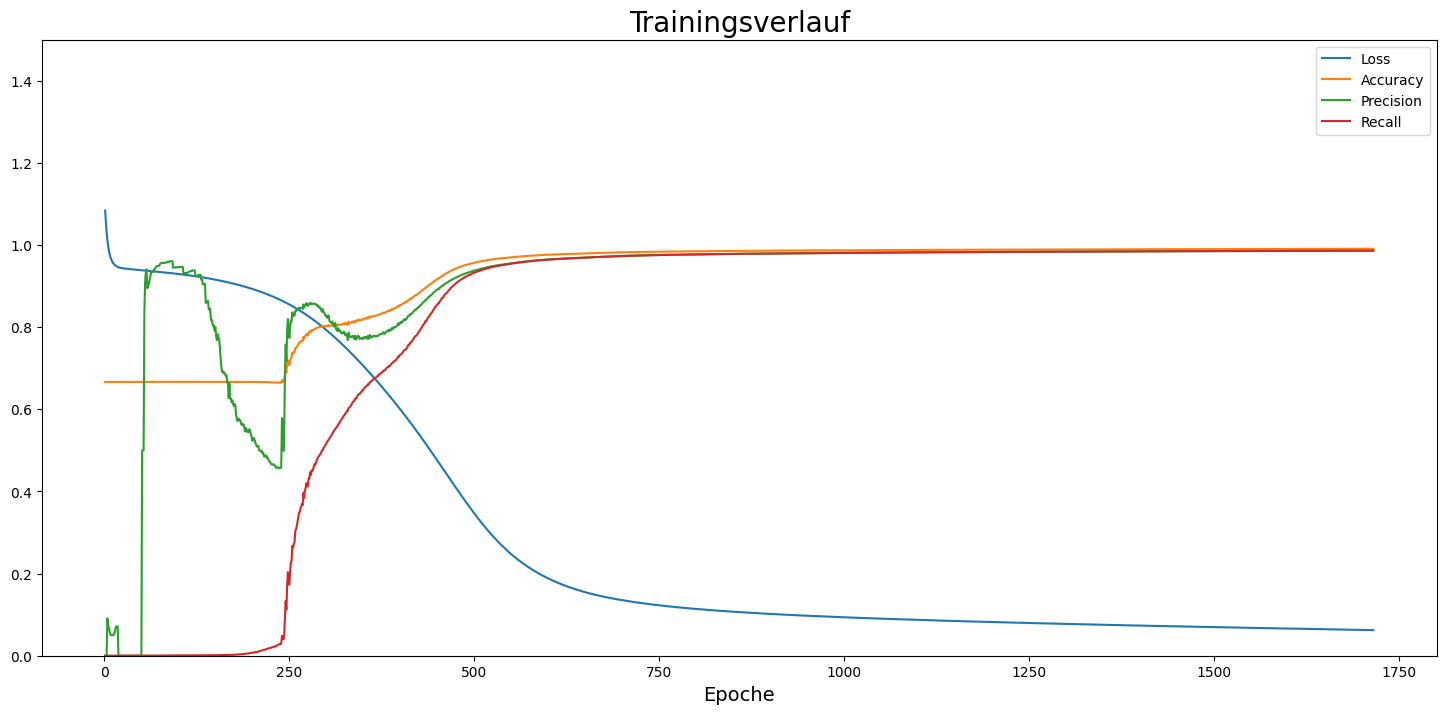

The data file committed next to this chart (first rows):
, loss, accuracy, precision, recall
0, 1.084, 0.6666, 0.0, 0.0
1, 1.056, 0.6666, 0.0, 0.0
2, 1.031, 0.6666, 0.0, 0.0
3, 1.013, 0.6666, 0.09091, 1.5607685782015324e-05
4, 0.9985, 0.6666, 0.07692, 1.5607685782015324e-05
5, 0.9875, 0.6666, 0.06667, 1.5607685782015324e-05
6, 0.9788, 0.6666, 0.05882, 1.5607685782015324e-05
7, 0.9719, 0.6666, 0.05263, 1.5607685782015324e-05
8, 0.9664, 0.6666, 0.05, 1.5607685782015324e-05
9, 0.962, 0.6666, 0.05, 1.5607685782015324e-05
10, 0.9584, 0.6666, 0.05, 1.5607685782015324e-05
11, 0.9556, 0.6666, 0.05, 1.5607685782015324e-05
12, 0.9533, 0.6666, 0.05263, 1.5607685782015324e-05
13, 0.9514, 0.6666, 0.05556, 1.5607685782015324e-05
14, 0.9499, 0.6666, 0.06667, 1.5607685782015324e-05
15, 0.9486, 0.6666, 0.07143, 1.5607685782015324e-05
16, 0.9476, 0.6666, 0.07143, 1.5607685782015324e-05
17, 0.9467, 0.6666, 0.07143, 1.5607685782015324e-05
18, 0.946, 0.6666, 0.0, 0.0
19, 0.9454, 0.6666, 0.0, 0.0
20, 0.9449, 0.6666, 0.0, 0.0
21, 0.9444, 0.6666, 0.0, 0.0
22, 0.944, 0.6666, 0.0, 0.0
23, 0.9437, 0.6666, 0.0, 0.0
24, 0.9434, 0.6666, 0.0, 0.0
25, 0.9431, 0.6666, 0.0, 0.0
26, 0.9429, 0.6666, 0.0, 0.0
27, 0.9427, 0.6667, 0.0, 0.0
28, 0.9424, 0.6667, 0.0, 0.0
29, 0.9422, 0.6667, 0.0, 0.0
30, 0.942, 0.6667, 0.0, 0.0
31, 0.9418, 0.6667, 0.0, 0.0
32, 0.9417, 0.6667, 0.0, 0.0
33, 0.9415, 0.6667, 0.0, 0.0
34, 0.9413, 0.6667, 0.0, 0.0
35, 0.9411, 0.6667, 0.0, 0.0
36, 0.941, 0.6667, 0.0, 0.0
37, 0.9408, 0.6667, 0.0, 0.0
38, 0.9407, 0.6667, 0.0, 0.0
39, 0.9405, 0.6667, 0.0, 0.0
40, 0.9403, 0.6667, 0.0, 0.0
41, 0.9402, 0.6667, 0.0, 0.0
42, 0.94, 0.6667, 0.0, 0.0
43, 0.9399, 0.6667, 0.0, 0.0
44, 0.9397, 0.6667, 0.0, 0.0
45, 0.9396, 0.6667, 0.0, 0.0
46, 0.9394, 0.6667, 0.0, 0.0
47, 0.9392, 0.6667, 0.0, 0.0
48, 0.9391, 0.6667, 0.0, 0.0
49, 0.9389, 0.6667, 0.0, 0.0
50, 0.9387, 0.6667, 0.5, 1.5607685782015324e-05
51, 0.9386, 0.6667, 0.5, 1.5607685782015324e-05
52, 0.9384, 0.6667, 0.5, 1.5607685782015324e-05
53, 0.9383, 0.6667, 0.8333, 7.803842891007662e-05
54, 0.9381, 0.6667, 0.9091, 0.0001561
55, 0.9379, 0.6667, 0.9333, 0.0002185
56, 0.9378, 0.6667, 0.9412, 0.0002497
57, 0.9376, 0.6667, 0.8947, 0.0002653
58, 0.9374, 0.6667, 0.9, 0.0002809
59, 0.9373, 0.6668, 0.9048, 0.0002965
... 1,655 more rows
